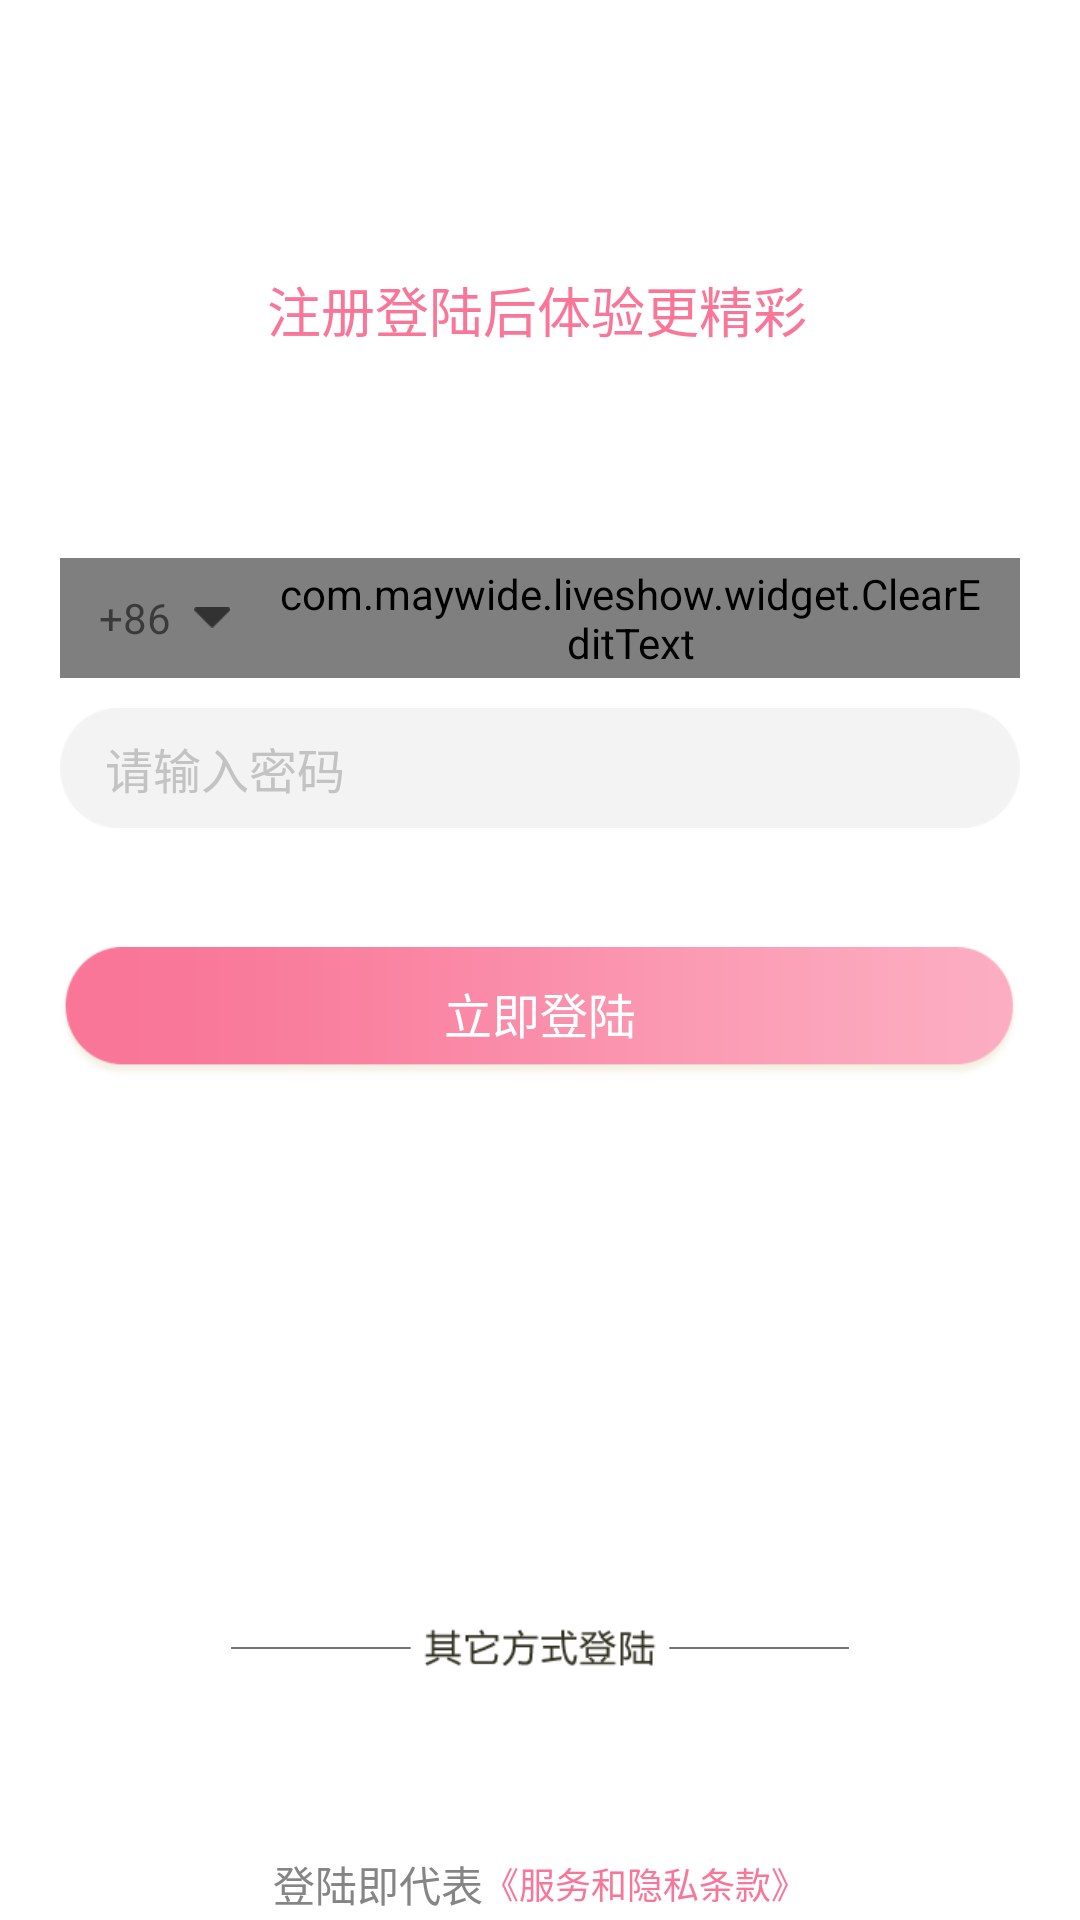

This screen was rendered from an Android layout file. Write that file and the resources it references.
<!-- AndroidManifest.xml: application theme AppTheme -->
<!-- res/layout/activity_login.xml -->
<?xml version="1.0" encoding="utf-8"?>
<LinearLayout xmlns:android="http://schemas.android.com/apk/res/android"
    android:id="@+id/layout_login"
    android:layout_width="match_parent"
    android:layout_height="match_parent"
    android:background="@color/white"
    android:orientation="vertical">

    <TextView
        android:layout_width="wrap_content"
        android:layout_height="wrap_content"
        android:layout_marginLeft="89dp"
        android:layout_marginTop="90dp"
        android:layout_marginRight="89dp"
        android:layout_marginBottom="69.5dp"
        android:text="@string/login_bg_text"
        android:textColor="#F97698"
        android:textSize="18sp" />


    <RelativeLayout
        android:layout_width="match_parent"
        android:layout_height="wrap_content"
        android:layout_marginBottom="10dp"
        android:gravity="center">


        <com.maywide.liveshow.widget.ClearEditText
            android:id="@+id/et_phone"
            android:layout_width="match_parent"
            android:layout_height="40dp"
            android:layout_marginLeft="20dp"
            android:layout_marginRight="20dp"
            android:background="@mipmap/login_et_bg"
            android:hint="@string/login_hint_phone_text"
            android:inputType="number"
            android:paddingLeft="70dp"
            android:paddingRight="10dp"
            android:textColor="@color/font_black_color"
            android:textColorHint="@color/hint_text_color"
            android:textSize="@dimen/font16" />

        <TextView
            android:id="@+id/tv_num"
            android:layout_width="wrap_content"
            android:layout_height="wrap_content"
            android:layout_centerVertical="true"
            android:layout_marginLeft="33dp"
            android:text="+86" />

        <ImageView
            android:id="@+id/iv_phone"
            android:layout_width="12dp"
            android:layout_height="15dp"
            android:layout_centerVertical="true"
            android:layout_marginLeft="7.5dp"
            android:layout_toRightOf="@+id/tv_num"
            android:src="@mipmap/drop_down_icon" />

    </RelativeLayout>


    <RelativeLayout
        android:layout_width="match_parent"
        android:layout_height="wrap_content"
        android:layout_marginBottom="39.5dp"
        android:gravity="center">


        <EditText
            android:id="@+id/et_var"
            android:layout_width="match_parent"
            android:layout_height="40dp"
            android:layout_marginLeft="20dp"
            android:layout_marginRight="20dp"
            android:background="@mipmap/login_et_bg"
            android:hint="@string/login_hint_vercode_text"
            android:inputType="numberPassword"
            android:paddingLeft="15dp"
            android:textColor="@color/font_black_color"
            android:textColorHint="@color/hint_text_color"
            android:textSize="@dimen/font16" />

        
        
        
        
        
        
        
        

        
        
        
        
        
        
        
        
        
        
        
        
        

    </RelativeLayout>

    <TextView
        android:id="@+id/tv_login"
        android:layout_width="match_parent"
        android:layout_height="44dp"
        android:layout_marginLeft="20dp"
        android:layout_marginRight="20dp"
        android:layout_marginBottom="2.5dp"
        android:background="@mipmap/login_btn"
        android:elevation="3dp"
        android:gravity="center"
        android:text="@string/login_center_text"
        android:textColor="@color/white"
        android:textSize="@dimen/font16" />

    <LinearLayout
        android:layout_width="match_parent"
        android:layout_height="wrap_content"
        android:layout_marginBottom="160dp"
        android:orientation="horizontal"
        android:visibility="invisible">

        <TextView
            android:layout_width="wrap_content"
            android:layout_height="wrap_content"
            android:layout_weight="1"
            android:gravity="center"
            android:text="@string/login_regist"
            android:textColor="@color/main_color"
            android:textSize="@dimen/sp_12" />

        <TextView
            android:layout_width="wrap_content"
            android:layout_height="wrap_content"
            android:layout_weight="3"
            android:gravity="center" />

        <TextView
            android:layout_width="wrap_content"
            android:layout_height="wrap_content"
            android:layout_weight="1"
            android:gravity="center"
            android:text="@string/forget_pwd"
            android:textColor="@color/font_second_color"
            android:textSize="@dimen/sp_12" />

    </LinearLayout>

    <ImageView
        android:layout_width="wrap_content"
        android:layout_height="12.5dp"
        android:layout_gravity="center"
        android:layout_marginBottom="18dp"
        android:src="@mipmap/other_way_login" />

    <LinearLayout
        android:layout_width="match_parent"
        android:layout_height="wrap_content"
        android:layout_marginBottom="10dp"
        android:gravity="center"
        android:orientation="horizontal"
        android:visibility="invisible">

        <ImageView
            android:layout_width="34dp"
            android:layout_height="34dp"
            android:layout_marginRight="18dp"
            android:src="@mipmap/btn_qq" />

        <ImageView
            android:layout_width="34dp"
            android:layout_height="34dp"
            android:src="@mipmap/btn_wechat" />

    </LinearLayout>


    <LinearLayout
        android:layout_width="match_parent"
        android:layout_height="wrap_content"
        android:gravity="center"
        android:orientation="horizontal">

        <TextView
            android:layout_width="wrap_content"
            android:layout_height="wrap_content"
            android:text="@string/login_reps"
            android:textColor="@color/font_second_color"
            android:textSize="@dimen/sp_12" />

        <TextView
            android:layout_width="wrap_content"
            android:layout_height="wrap_content"
            android:text="@string/login_clause"
            android:textColor="@color/main_color"
            android:textSize="12sp" />


    </LinearLayout>

</LinearLayout>
<!-- resources referenced by this layout -->
<resources>
  <color name="font_black_color">#333333</color>
  <color name="font_second_color">#858585</color>
  <color name="hint_text_color">#C3C3C3</color>
  <color name="main_color">#F97698</color>
  <color name="vercode_text_color">#666666</color>
  <color name="white">#ffffff</color>
  <dimen name="font12">12sp</dimen>
  <dimen name="font16">16sp</dimen>
  <!-- drawable shape_edit (drawable) -->
  <?xml version="1.0" encoding="utf-8"?>
  <shape xmlns:android="http://schemas.android.com/apk/res/android">
      <stroke
          android:width="1dp"
          android:color="@color/main_color" />
      <solid android:color="@color/main_color" />
      <corners android:radius="15dp" />
  </shape>
  <!-- mipmap btn_qq: png bitmap (mipmap-hdpi, 3247 bytes) -->
  <!-- mipmap btn_wechat: png bitmap (mipmap-hdpi, 4075 bytes) -->
  <!-- mipmap drop_down_icon: png bitmap (mipmap-hdpi, 386 bytes) -->
  <!-- mipmap login_btn: png bitmap (mipmap-hdpi, 11212 bytes) -->
  <!-- mipmap login_et_bg: png bitmap (mipmap-hdpi, 3019 bytes) -->
  <!-- mipmap other_way_login: png bitmap (mipmap-hdpi, 2571 bytes) -->
  <!-- mipmap ver_code_login: png bitmap (mipmap-xhdpi, 293 bytes) -->
  <string name="forget_pwd">忘记密码</string>
  <string name="login_bg_text">注册登陆后体验更精彩</string>
  <string name="login_center_text">立即登陆</string>
  <string name="login_clause">《服务和隐私条款》</string>
  <string name="login_get_vercoed_text">获取验证码</string>
  <string name="login_hint_phone_text">请输入手机号</string>
  <string name="login_hint_vercode_text">请输入密码</string>
  <string name="login_regist">注册</string>
  <string name="login_reps">登陆即代表</string>
  <style name="AppTheme" parent="Theme.AppCompat.Light.NoActionBar">
          <item name="colorPrimary">@color/main_color</item>
          <item name="colorPrimaryDark">@color/main_color</item>
          <item name="colorAccent">@color/main_color</item>
      </style>
</resources>
